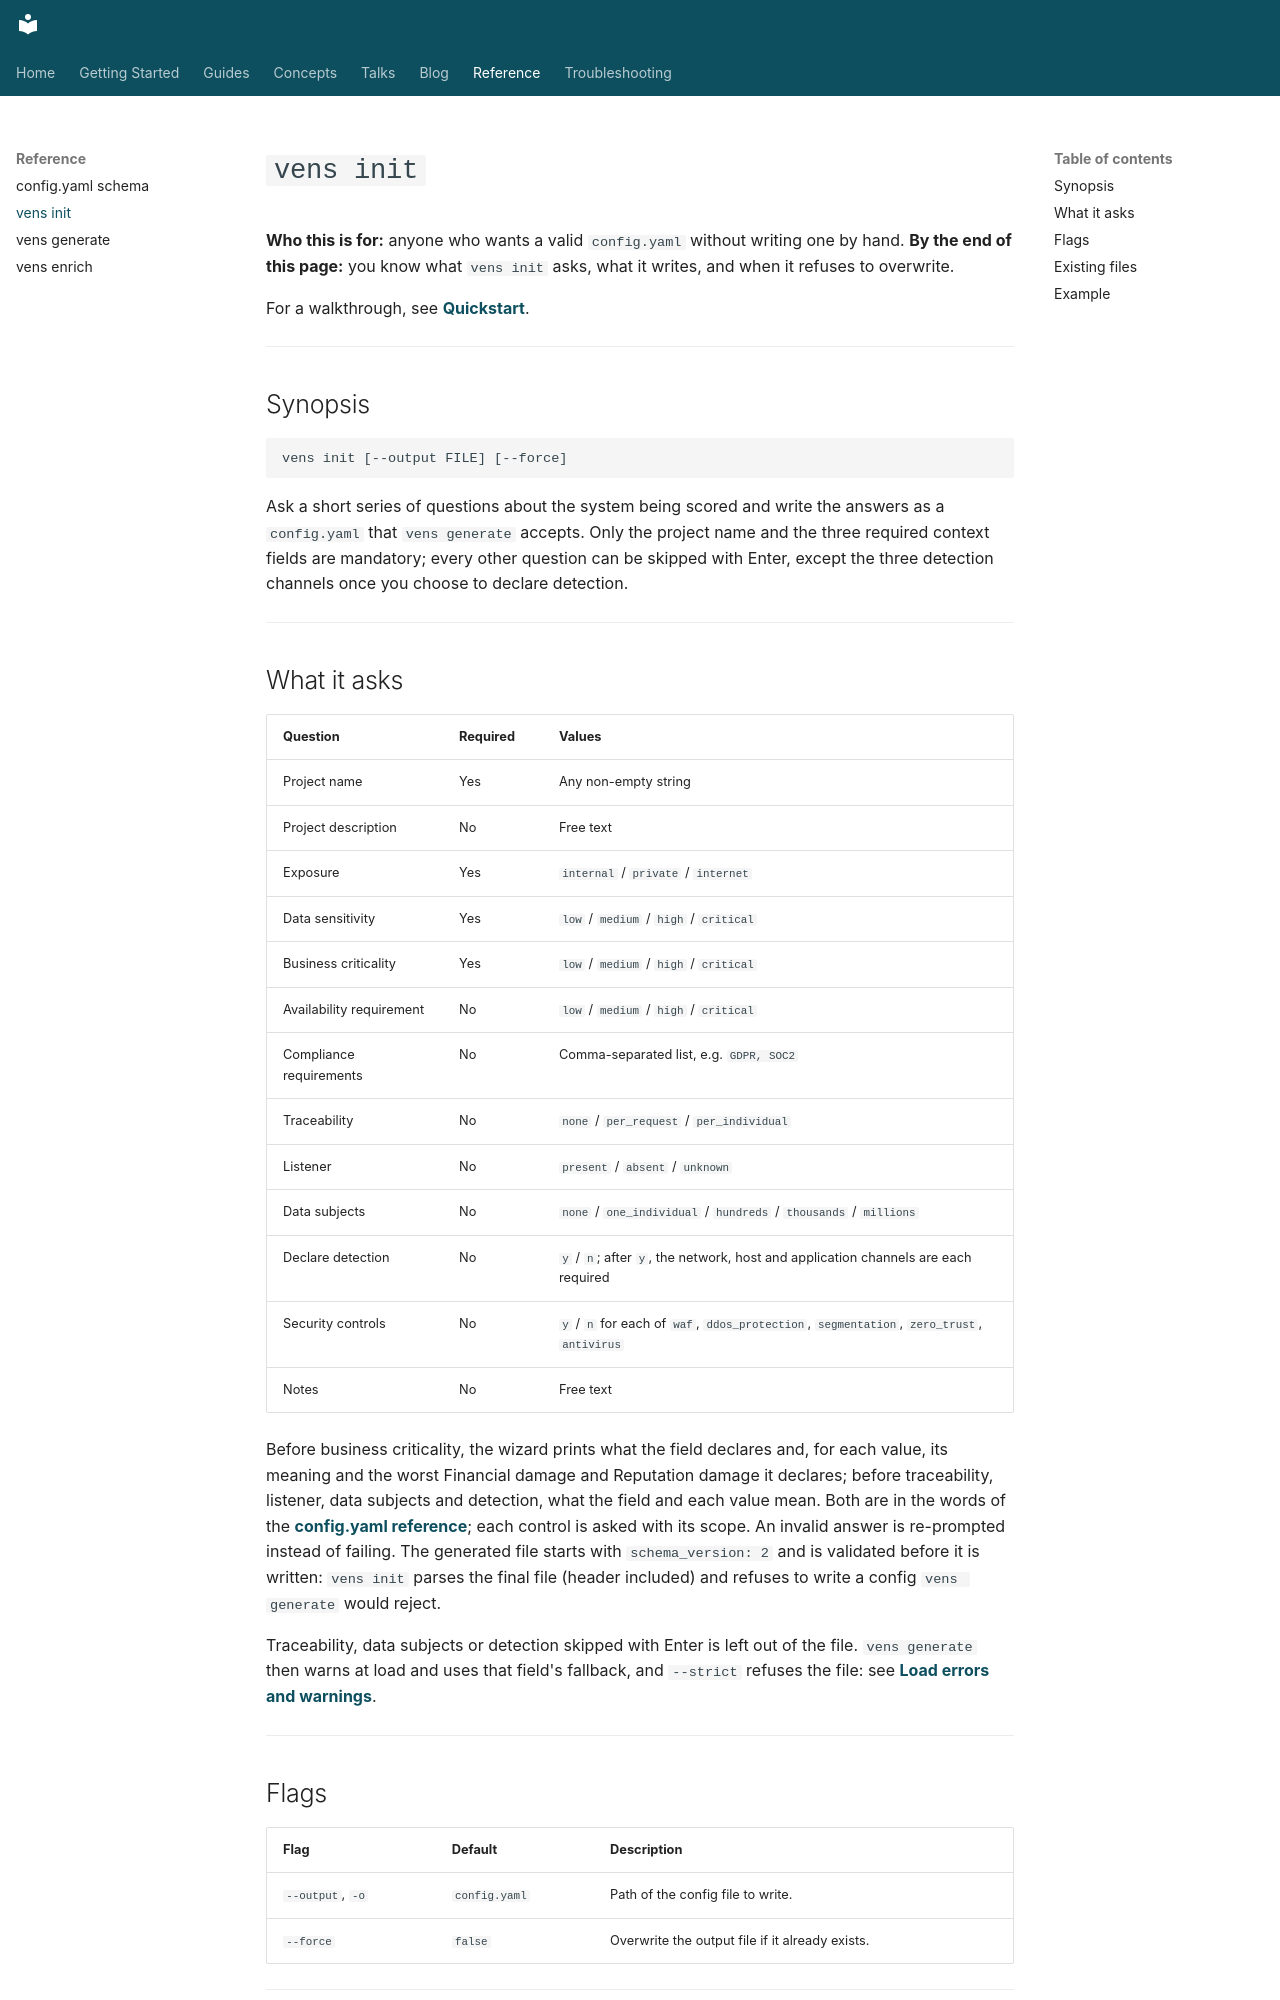

repository: venslabs/vens · page: reference/init/index.html · generator: mkdocs

# `vens init`

**Who this is for:** anyone who wants a valid `config.yaml` without writing one by hand.
**By the end of this page:** you know what `vens init` asks, what it writes, and when it refuses to overwrite.

For a walkthrough, see **[Quickstart](../getting-started/quickstart.md)**.

---

## Synopsis

```
vens init [--output FILE] [--force]
```

Ask a short series of questions about the system being scored and write the answers as a `config.yaml` that `vens generate` accepts. Only the project name and the three required context fields are mandatory; every other question can be skipped with Enter, except the three detection channels once you choose to declare detection.

---

## What it asks

| Question | Required | Values |
|---|---|---|
| Project name | Yes | Any non-empty string |
| Project description | No | Free text |
| Exposure | Yes | `internal` / `private` / `internet` |
| Data sensitivity | Yes | `low` / `medium` / `high` / `critical` |
| Business criticality | Yes | `low` / `medium` / `high` / `critical` |
| Availability requirement | No | `low` / `medium` / `high` / `critical` |
| Compliance requirements | No | Comma-separated list, e.g. `GDPR, SOC2` |
| Traceability | No | `none` / `per_request` / `per_individual` |
| Listener | No | `present` / `absent` / `unknown` |
| Data subjects | No | `none` / `one_individual` / `hundreds` / `thousands` / `millions` |
| Declare detection | No | `y` / `n`; after `y`, the network, host and application channels are each required |
| Security controls | No | `y` / `n` for each of `waf`, `ddos_protection`, `segmentation`, `zero_trust`, `antivirus` |
| Notes | No | Free text |

Before business criticality, the wizard prints what the field declares and, for each value, its meaning and the worst Financial damage and Reputation damage it declares; before traceability, listener, data subjects and detection, what the field and each value mean. Both are in the words of the **[config.yaml reference](config-schema.md)**; each control is asked with its scope. An invalid answer is re-prompted instead of failing. The generated file starts with `schema_version: 2` and is validated before it is written: `vens init` parses the final file (header included) and refuses to write a config `vens generate` would reject.

Traceability, data subjects or detection skipped with Enter is left out of the file. `vens generate` then warns at load and uses that field's fallback, and `--strict` refuses the file: see **[Load errors and warnings](config-schema.md#load-errors)**.

---

## Flags

| Flag | Default | Description |
|---|---|---|
| `--output`, `-o` | `config.yaml` | Path of the config file to write. |
| `--force` | `false` | Overwrite the output file if it already exists. |

---

## Existing files

An existing file is left alone unless `--force` is passed. The check happens twice: once before the first question, which refuses an existing file without `--force` before you answer anything, and again at write time — a file created while the user was answering is not silently replaced. A directory as the target, an empty `--output`, or a missing parent directory also fails before any question is asked. Any other write error, such as a read-only directory, shows only at the end, when the file is written.

The generated file starts with a comment telling you how to use it:

```yaml
# Generated by `vens init`. Edit any value, then pass this file to vens generate --config-file (see vens generate --help).
```

Edit any value in place — the file is a normal `config.yaml`. The wizard does not ask `audit_requirement` or the `ids`, `siem` and `edr` controls, which move no score; it asks traceability and detection instead. Every field and its values are in the **[config.yaml reference](config-schema.md)**, and **[Describe your system context](../guides/configuration.md)** explains how to choose them.

---
